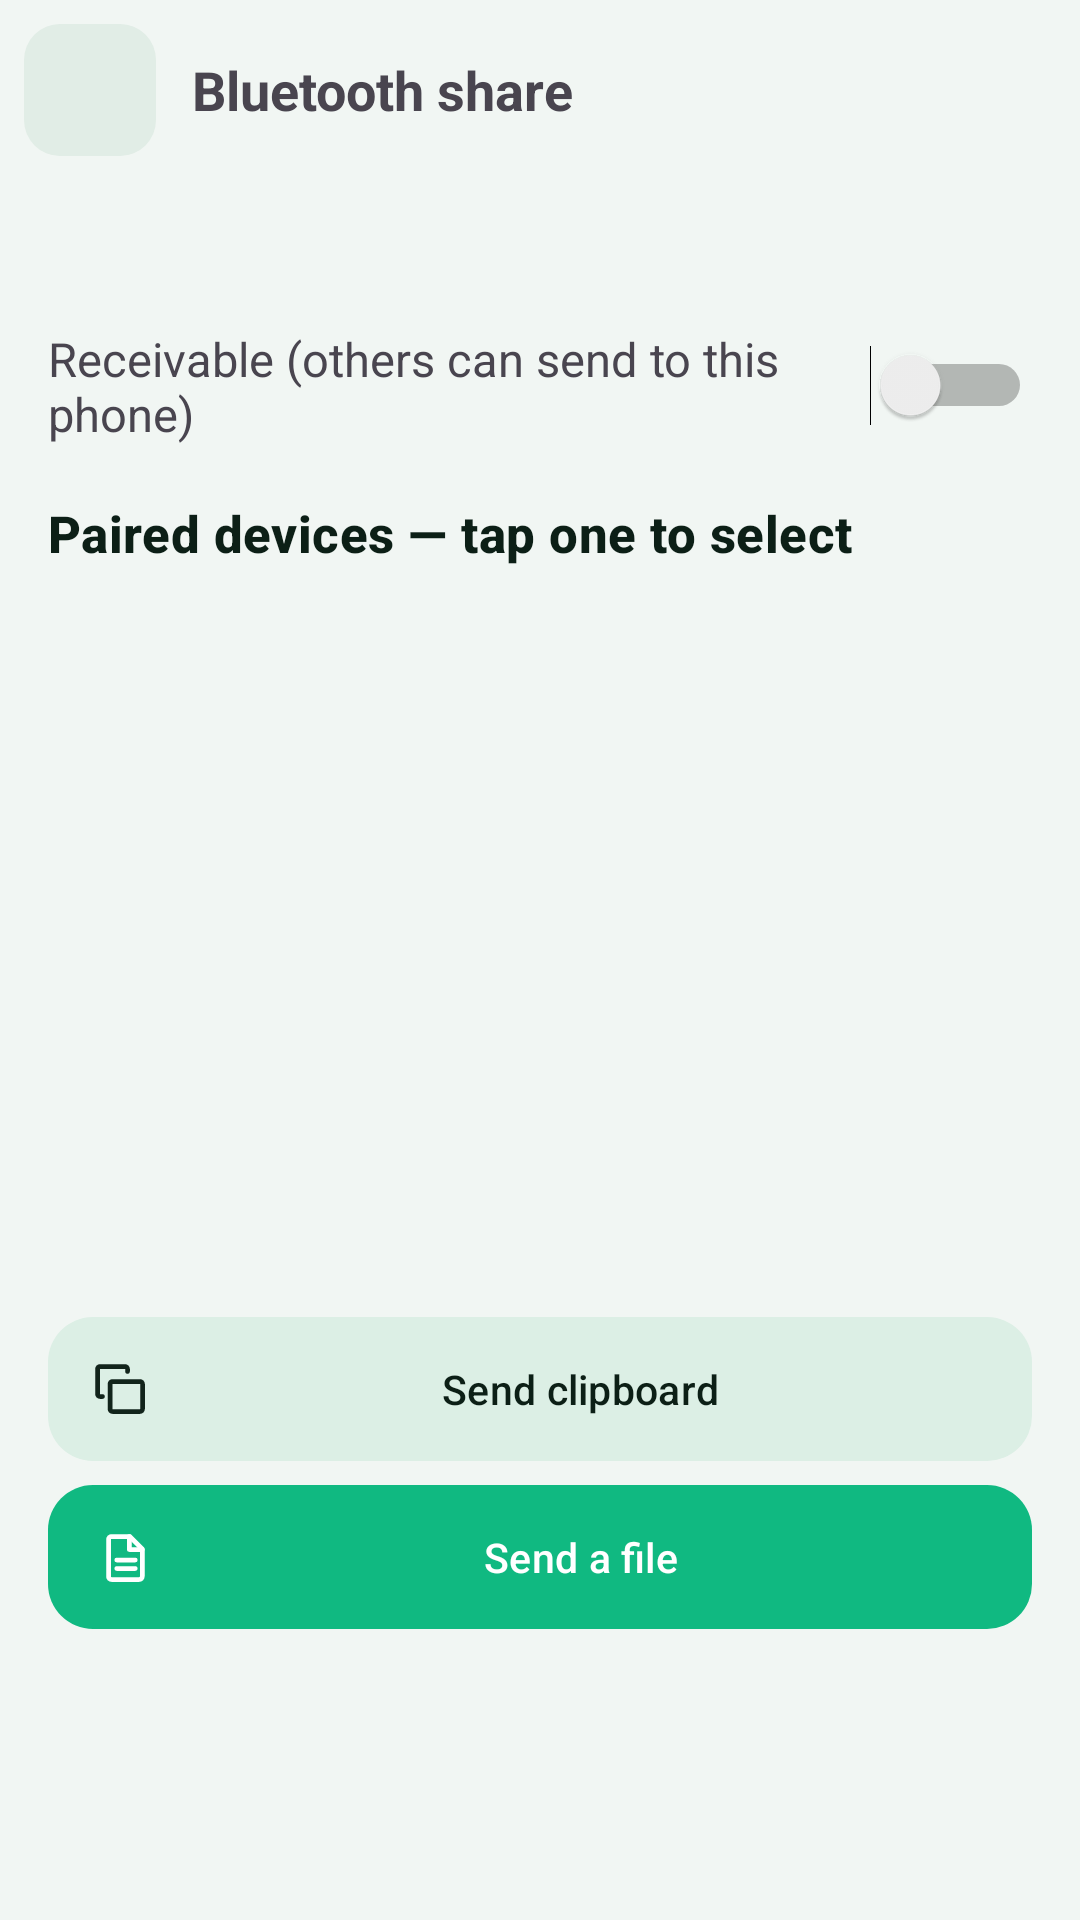

The Android layout XML behind this screen, and the referenced resources:
<!-- AndroidManifest.xml: application theme Theme.PhoneLink -->
<!-- res/layout/activity_bt.xml -->
<?xml version="1.0" encoding="utf-8"?>
<LinearLayout xmlns:android="http://schemas.android.com/apk/res/android"
    xmlns:app="http://schemas.android.com/apk/res-auto"
    android:layout_width="match_parent"
    android:layout_height="match_parent"
    android:background="?android:attr/colorBackground"
    android:orientation="vertical">

    <LinearLayout
        android:layout_width="match_parent"
        android:layout_height="wrap_content"
        android:gravity="center_vertical"
        android:orientation="horizontal"
        android:padding="8dp">

        <ImageButton
            android:id="@+id/btnBtBack"
            android:layout_width="44dp"
            android:layout_height="44dp"
            android:background="@drawable/bg_back_chip"
            android:contentDescription="@string/btn_back"
            android:padding="10dp"
            android:src="@drawable/ic_arrow_back"
            android:tint="?attr/colorOnSurface" />

        <TextView
            android:layout_width="wrap_content"
            android:layout_height="wrap_content"
            android:layout_marginStart="12dp"
            android:text="@string/bt_title"
            android:textSize="18sp"
            android:textStyle="bold" />
    </LinearLayout>

    <ScrollView
        android:layout_width="match_parent"
        android:layout_height="0dp"
        android:layout_weight="1">

        <LinearLayout
            android:layout_width="match_parent"
            android:layout_height="wrap_content"
            android:orientation="vertical"
            android:padding="16dp">

            <TextView
                android:id="@+id/tvBtMine"
                android:layout_width="match_parent"
                android:layout_height="wrap_content"
                android:textAppearance="@style/TextAppearance.Material3.BodyMedium" />

            <LinearLayout
                android:layout_width="match_parent"
                android:layout_height="wrap_content"
                android:layout_marginTop="14dp"
                android:gravity="center_vertical"
                android:orientation="horizontal">

                <TextView
                    android:layout_width="0dp"
                    android:layout_height="wrap_content"
                    android:layout_weight="1"
                    android:text="@string/bt_receive"
                    android:textSize="15.5sp" />

                <Switch
                    android:id="@+id/swBtReceive"
                    android:layout_width="wrap_content"
                    android:layout_height="wrap_content" />
            </LinearLayout>

            <TextView
                style="@style/PL.CardTitle"
                android:layout_marginTop="18dp"
                android:text="@string/bt_bonded" />

            <ListView
                android:id="@+id/lvBtDevices"
                android:layout_width="match_parent"
                android:layout_height="220dp"
                android:layout_marginTop="8dp" />

            <com.google.android.material.button.MaterialButton
                android:id="@+id/btnBtClip"
                style="@style/PL.BtnTonal"
                android:layout_width="match_parent"
                android:layout_height="wrap_content"
                android:layout_marginTop="14dp"
                android:text="@string/bt_send_clip"
                app:icon="@drawable/ic_copy" />

            <com.google.android.material.button.MaterialButton
                android:id="@+id/btnBtFile"
                style="@style/PL.BtnFilled"
                android:layout_width="match_parent"
                android:layout_height="wrap_content"
                android:layout_marginTop="8dp"
                android:text="@string/bt_send_file"
                app:icon="@drawable/ic_file" />
        </LinearLayout>
    </ScrollView>
</LinearLayout>
<!-- resources referenced by this layout -->
<resources>
  <!-- drawable bg_back_chip (drawable) -->
  <?xml version="1.0" encoding="utf-8"?>
  <shape xmlns:android="http://schemas.android.com/apk/res/android"
      android:shape="rectangle">
      <corners android:radius="12dp" />
      
      <solid android:color="?attr/colorSurfaceVariant" />
  </shape>
  <string name="bt_bonded">Paired devices — tap one to select</string>
  <string name="bt_receive">Receivable (others can send to this phone)</string>
  <string name="bt_send_clip">Send clipboard</string>
  <string name="bt_send_file">Send a file</string>
  <string name="bt_title">Bluetooth share</string>
  <string name="btn_back">Back</string>
  <style name="PL.BtnFilled" parent="Widget.Material3.Button">
          <item name="cornerRadius">15dp</item>
          <item name="android:minHeight">48dp</item>
          <item name="android:insetTop">0dp</item>
          <item name="android:insetBottom">0dp</item>
          <item name="android:paddingStart">16dp</item>
          <item name="android:paddingEnd">16dp</item>
          <item name="android:textSize">13.5sp</item>
          <item name="android:maxLines">1</item>
          <item name="android:ellipsize">end</item>
          <item name="iconSize">20dp</item>
          <item name="iconPadding">7dp</item>
      </style>
  <style name="PL.CardTitle" parent="TextAppearance.Material3.TitleMedium">
          <item name="android:layout_width">match_parent</item>
          <item name="android:layout_height">wrap_content</item>
          <item name="android:layout_marginBottom">8dp</item>
          <item name="android:textSize">17sp</item>
          <item name="android:textStyle">bold</item>
          <item name="android:textColor">?attr/colorOnSurface</item>
      </style>
  <color name="md_primary">#10B981</color>
  <color name="md_onPrimary">#FFFFFF</color>
  <color name="md_primaryContainer">#D9F6E9</color>
  <color name="md_onPrimaryContainer">#06382A</color>
  <color name="md_secondary">#52665C</color>
  <color name="md_onSecondary">#FFFFFF</color>
  <color name="md_secondaryContainer">#E6EFEA</color>
  <color name="md_onSecondaryContainer">#12241B</color>
  <color name="md_background">#F1F6F3</color>
  <color name="md_onBackground">#0C1F16</color>
  <color name="md_surface">#FFFFFF</color>
  <color name="md_onSurface">#0C1F16</color>
  <color name="md_surfaceVariant">#E1EDE6</color>
  <color name="md_onSurfaceVariant">#55705F</color>
  <color name="md_surfaceContainer">#EAF3EE</color>
  <color name="md_surfaceContainerHigh">#DCEAE2</color>
  <color name="md_outline">#B9CFC2</color>
  <style name="PL.CardView" parent="Widget.Material3.CardView.Filled">
          <item name="cardCornerRadius">22dp</item>
          <item name="cardElevation">0dp</item>
          <item name="strokeWidth">1dp</item>
          <item name="strokeColor">?attr/colorSurfaceVariant</item>
          <item name="cardBackgroundColor">?attr/colorSurface</item>
      </style>
  <style name="PL.BtnOutlined" parent="Widget.Material3.Button.OutlinedButton">
          <item name="cornerRadius">15dp</item>
          <item name="android:minHeight">48dp</item>
          <item name="android:insetTop">0dp</item>
          <item name="android:insetBottom">0dp</item>
          <item name="android:textSize">13.5sp</item>
          <item name="android:maxLines">1</item>
          <item name="android:ellipsize">end</item>
      </style>
  <color name="md_error">#BA1A1A</color>
  <color name="md_onError">#FFFFFF</color>
  <color name="md_errorContainer">#FDECEC</color>
  <color name="md_btnFill">#DCEFE5</color>
  <color name="nav_active">#10B981</color>
  <color name="nav_inactive">#5C7267</color>
  <color name="nav_indicator">#D9F6E9</color>
</resources>
